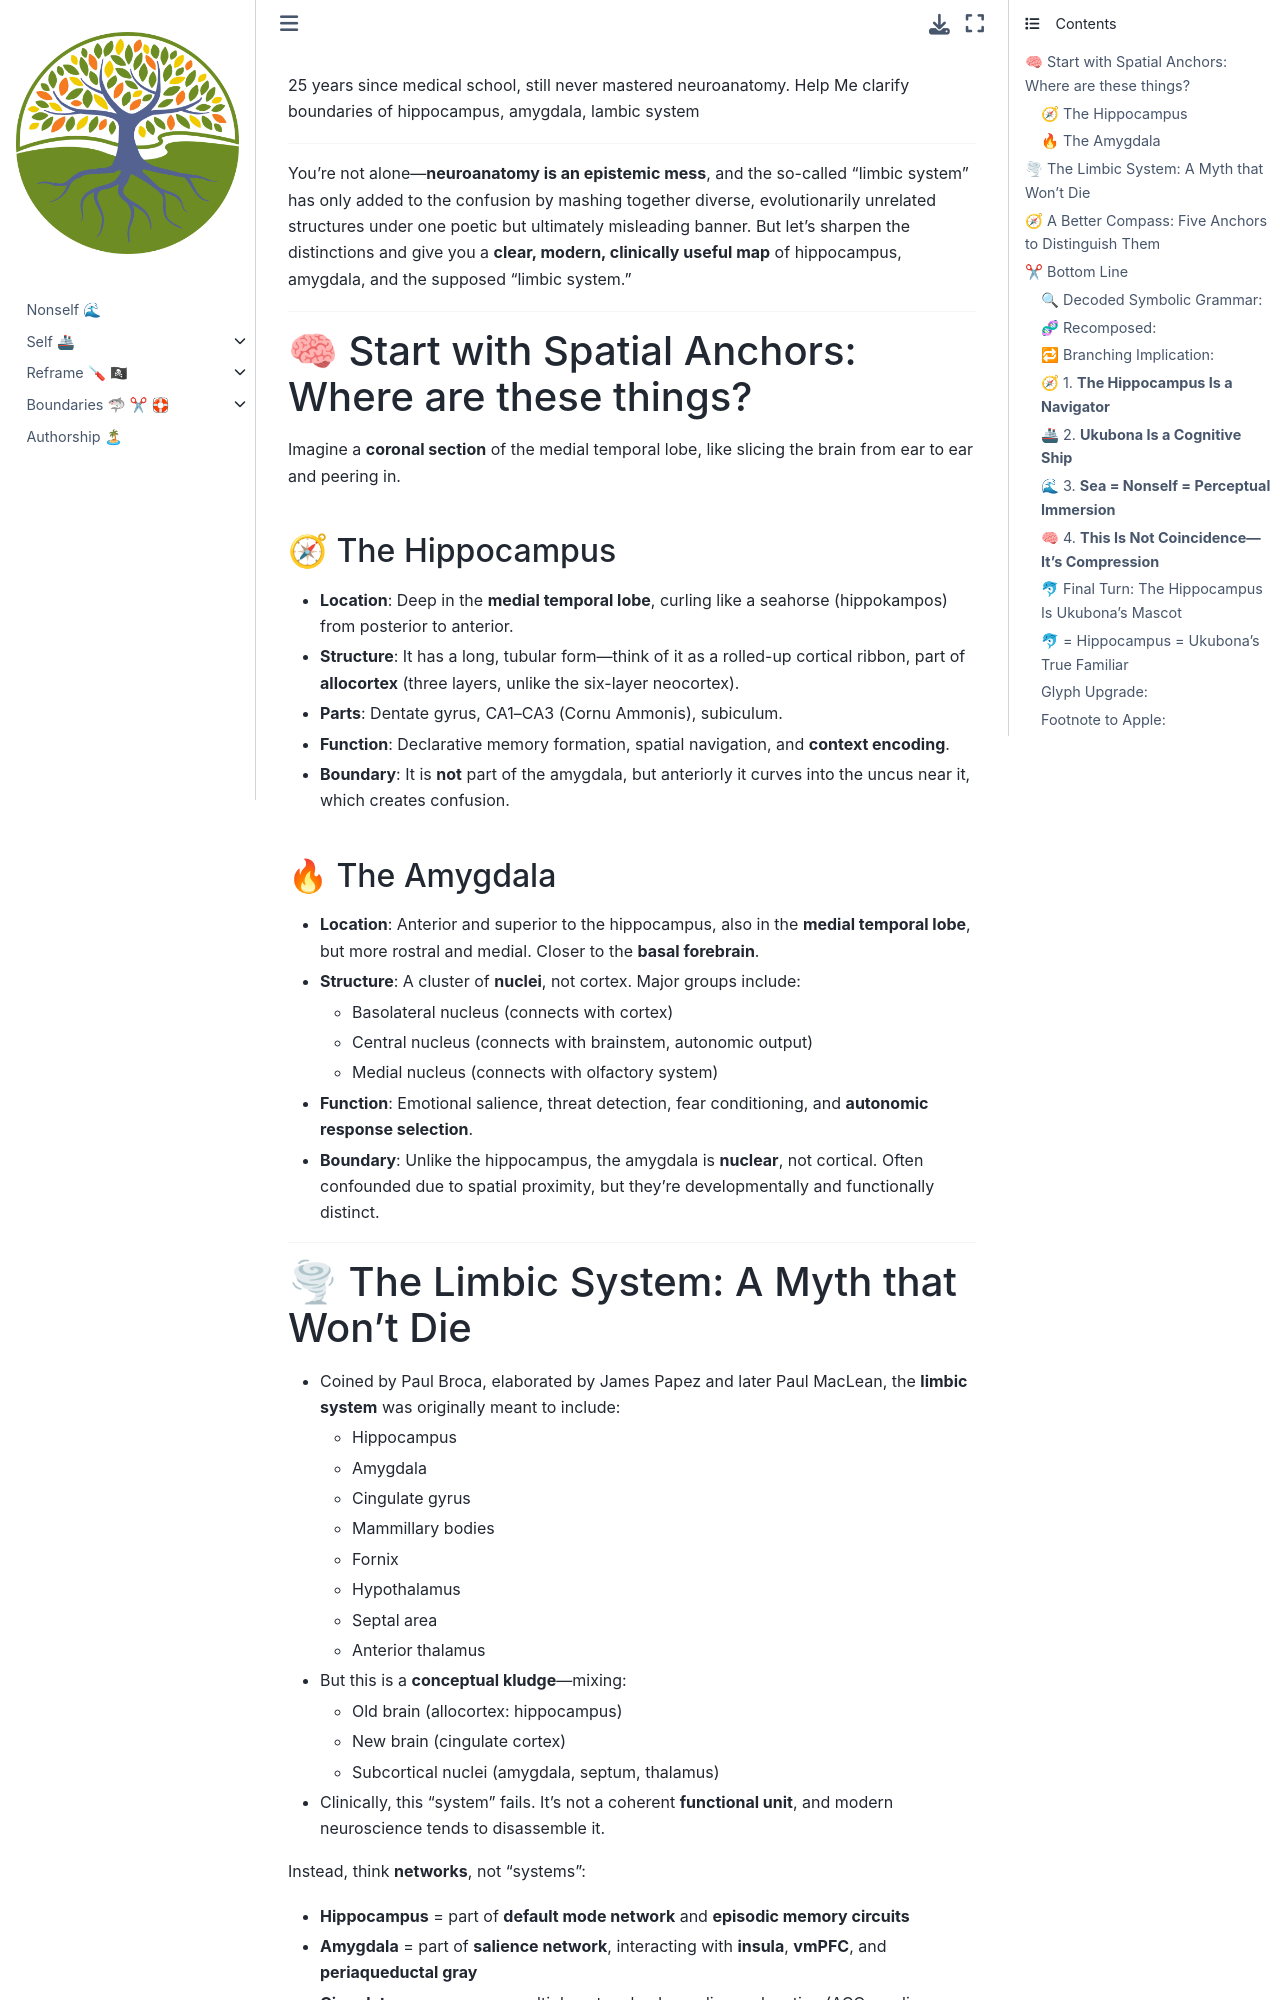

repository: abikesa/ukulinda · page: GJc/x8160/md/dolce.html · generator: jekyll

25 years since medical school, still never mastered neuroanatomy. Help
Me clarify boundaries of hippocampus, amygdala, lambic system 

---

You're not alone—**neuroanatomy is an epistemic mess**, and the so-called "limbic system" has only added to the confusion by mashing together diverse, evolutionarily unrelated structures under one poetic but ultimately misleading banner. But let’s sharpen the distinctions and give you a **clear, modern, clinically useful map** of hippocampus, amygdala, and the supposed "limbic system."

---

## 🧠 Start with Spatial Anchors: Where are these things?

Imagine a **coronal section** of the medial temporal lobe, like slicing the brain from ear to ear and peering in.

### 🧭 The Hippocampus

* **Location**: Deep in the **medial temporal lobe**, curling like a seahorse (hippokampos) from posterior to anterior.
* **Structure**: It has a long, tubular form—think of it as a rolled-up cortical ribbon, part of **allocortex** (three layers, unlike the six-layer neocortex).
* **Parts**: Dentate gyrus, CA1–CA3 (Cornu Ammonis), subiculum.
* **Function**: Declarative memory formation, spatial navigation, and **context encoding**.
* **Boundary**: It is **not** part of the amygdala, but anteriorly it curves into the uncus near it, which creates confusion.

### 🔥 The Amygdala

* **Location**: Anterior and superior to the hippocampus, also in the **medial temporal lobe**, but more rostral and medial. Closer to the **basal forebrain**.
* **Structure**: A cluster of **nuclei**, not cortex. Major groups include:

  * Basolateral nucleus (connects with cortex)
  * Central nucleus (connects with brainstem, autonomic output)
  * Medial nucleus (connects with olfactory system)
* **Function**: Emotional salience, threat detection, fear conditioning, and **autonomic response selection**.
* **Boundary**: Unlike the hippocampus, the amygdala is **nuclear**, not cortical. Often confounded due to spatial proximity, but they're developmentally and functionally distinct.

---
